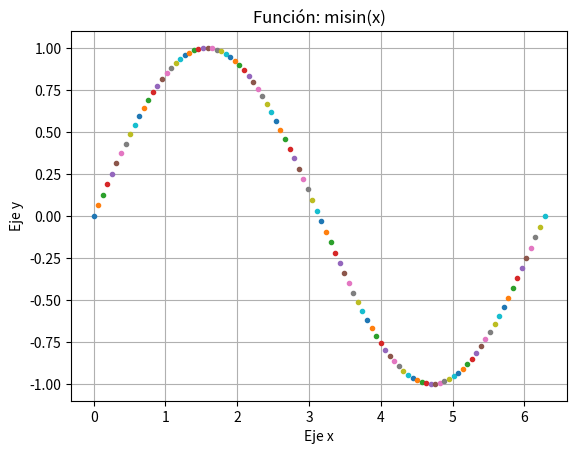
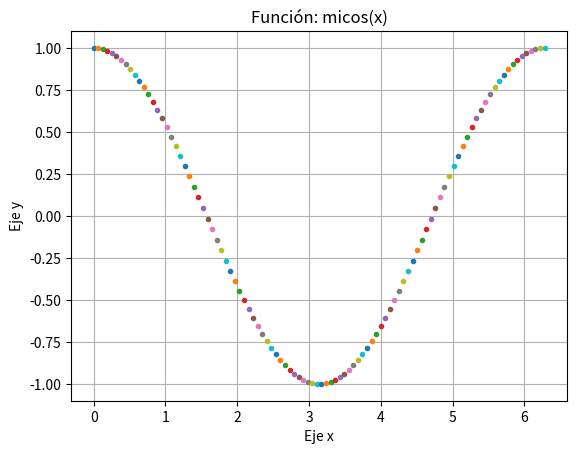
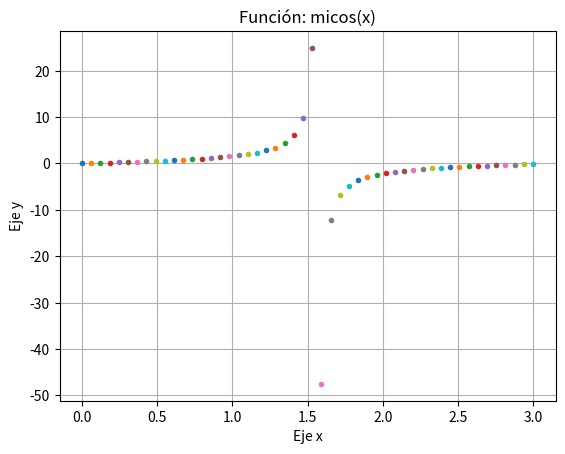
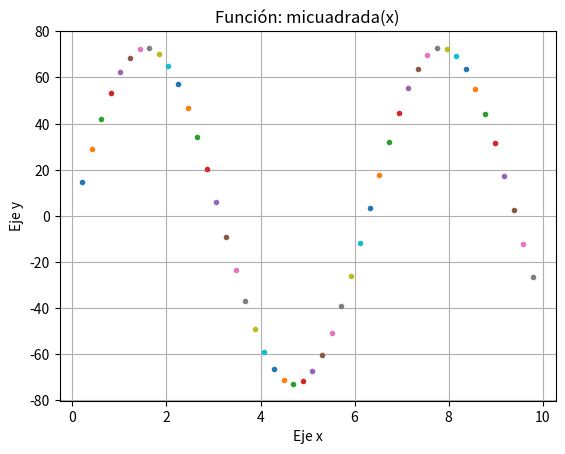
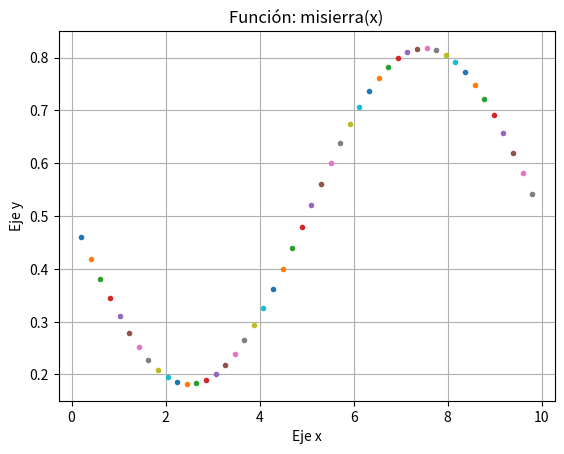
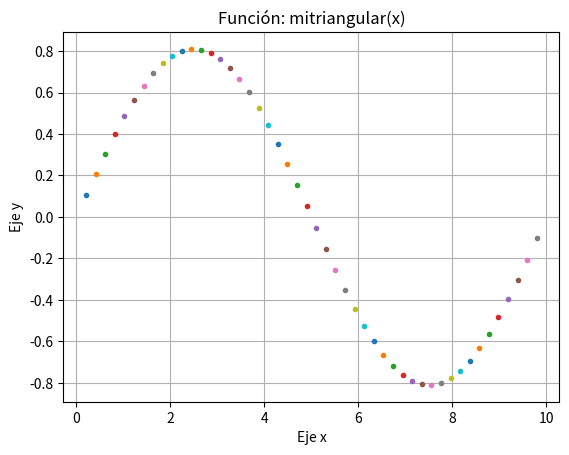

Here is the Python script that generated these plots, in order:

#!/usr/bin/env python
# -*- coding: utf-8 -*-
import math
import numpy as np
import matplotlib.pyplot as plt
print("\TALLER #3 - Graficando funciones...sen(x), cos(x), tan(X) y transformadas.")

# 0. Preliminares


def to_rad(c):
    return(c*math.pi/180)


def to_deg(r):
    return(r*180/math.pi)


def factorial(n):
    if n == 0 or n == 1:
        res = 1
    elif n > 1:
        res = n*factorial(n-1)
    else:
        return"NaN"
    return res


# 1.Cree las funciones trigonométricas(misin, micos, mitan), exponencial y
# logarítmica a partir de la función dada. (ver imagen)


def misin(x):
    sumatoria = 0
    termino = 0
    n = 0
    aportemin = 0.00001
    while(True):
        termino = ((-1)**n)/(factorial(2*n+1))*x**(2*n+1)
        sumatoria = sumatoria+termino
        n = n+1
        if(math.fabs(termino) < aportemin):
            break
    return sumatoria


# Grafica función seno(x)
plt.figure()
plt.title("Función: misin(x)")
plt.grid(True)
plt.xlabel("Eje x")
plt.ylabel("Eje y")
x = np.linspace(0, 2*math.pi, 100)
i = 0
while(i < 100):
    y = misin(x[i])
    plt.plot(x[i], y, '.')
    i = i+1
# # plt.show()


def micos(x):
    sumatoria = 0
    termino = 0
    n = 0
    aportemin = 0.00001
    while(True):
        termino = ((-1)**n/factorial(2*n)) * (x**(2*n))
        sumatoria = sumatoria+termino
        n = n+1
        if(math.fabs(termino) < aportemin):
            break
    return sumatoria


# Grafica función coseno(x)
plt.figure()
plt.title("Función: micos(x)")
plt.grid(True)
plt.xlabel("Eje x")
plt.ylabel("Eje y")
x = np.linspace(0, 2*math.pi, 100)
i = 0
while(i < 100):
    y = micos(x[i])
    plt.plot(x[i], y, '.')
    i = i+1
# # plt.show()


def mitan(x):
    return (misin(x)/micos(x))


# Gráfica función tangente(x)
puntos = 50
plt.figure()
plt.title("Función: micos(x)")
plt.grid(True)
plt.xlabel("Eje x")
plt.ylabel("Eje y")
x = np.linspace(0, 3, puntos)
i = 0
while(i < puntos):
    y = mitan(x[i])
    plt.plot(x[i], y, '.')
    i = i+1
# # plt.show()


# 2. Sean las series de Fourier para las funciones donde T es el periodo.
# Programe el algoritmo en Matlab que permita generar la función haciendo
# uso de las funciones a partir de las series del punto anteior.
# Grafique usando subplot permitiendo ver para algunos armónicos del aporte.
# -Cuadrada(micuadrada())
# -Diente de Sierra(misierra())
# -Triangular(mitriangular())


def micuadrada(t):
    pi = 3.141592653589793
    T = 2*pi
    n = 1
    sumatoria = 0
    termino = 0
    aportemin = 0.00001
    while(True):
        termino = ((1/n) * (to_deg(math.sin(2*pi*n*t/T))))
        sumatoria = sumatoria+termino
        n = n+1
        if(math.fabs(termino) < aportemin):
            break
        return ((4/pi)*sumatoria)


puntos = 50
plt.figure()
plt.title("Función: micuadrada(x)")
plt.grid(True)
plt.xlabel("Eje x")
plt.ylabel("Eje y")
x = np.linspace(0, 10, puntos)
i = 1
while(i < (puntos-1)):
    y = (micuadrada(x[i]))
    plt.plot(x[i], y, '.')
    i = i+1
# plt.show()


def misierra(t):
    T = 10
    n = 1
    pi = 3.141592653589793
    sumatoria = 0
    termino = 0
    aportemin = 0.00001
    while(True):
        termino = ((1/n) * (math.sin(2*pi*n*t/T)))
        sumatoria = sumatoria+termino
        n = n+1
        if(math.fabs(termino) < aportemin):
            break
        return ((1/2) - (1/pi*sumatoria))


puntos = 50
plt.figure()
plt.title("Función: misierra(x)")
plt.grid(True)
plt.xlabel("Eje x")
plt.ylabel("Eje y")
x = np.linspace(0, 10, puntos)
i = 1
while(i < (puntos-1)):
    y = (misierra(x[i]))
    plt.plot(x[i], y, '.')
    i = i+1
# plt.show()


def mitriangular(t):
    T = 10
    n = 1
    pi = 3.141592653589793
    sumatoria = 0
    termino = 0
    aportemin = 0.00001
    while(True):
        termino = ((((-1)**((n-1)/2)) / n) * math.sin(2*pi*n*t/T))
        sumatoria = sumatoria+termino
        n = n+2
        if(math.fabs(termino) < aportemin):
            break
        return (8/(pi**2)*sumatoria)


puntos = 50
plt.figure()
plt.title("Función: mitriangular(x)")
plt.grid(True)
plt.xlabel("Eje x")
plt.ylabel("Eje y")
x = np.linspace(0, 10, puntos)
i = 1
while(i < (puntos-1)):
    y = (mitriangular(x[i]))
    plt.plot(x[i], y, '.')
    i = i+1
# plt.show()


plt.show()
